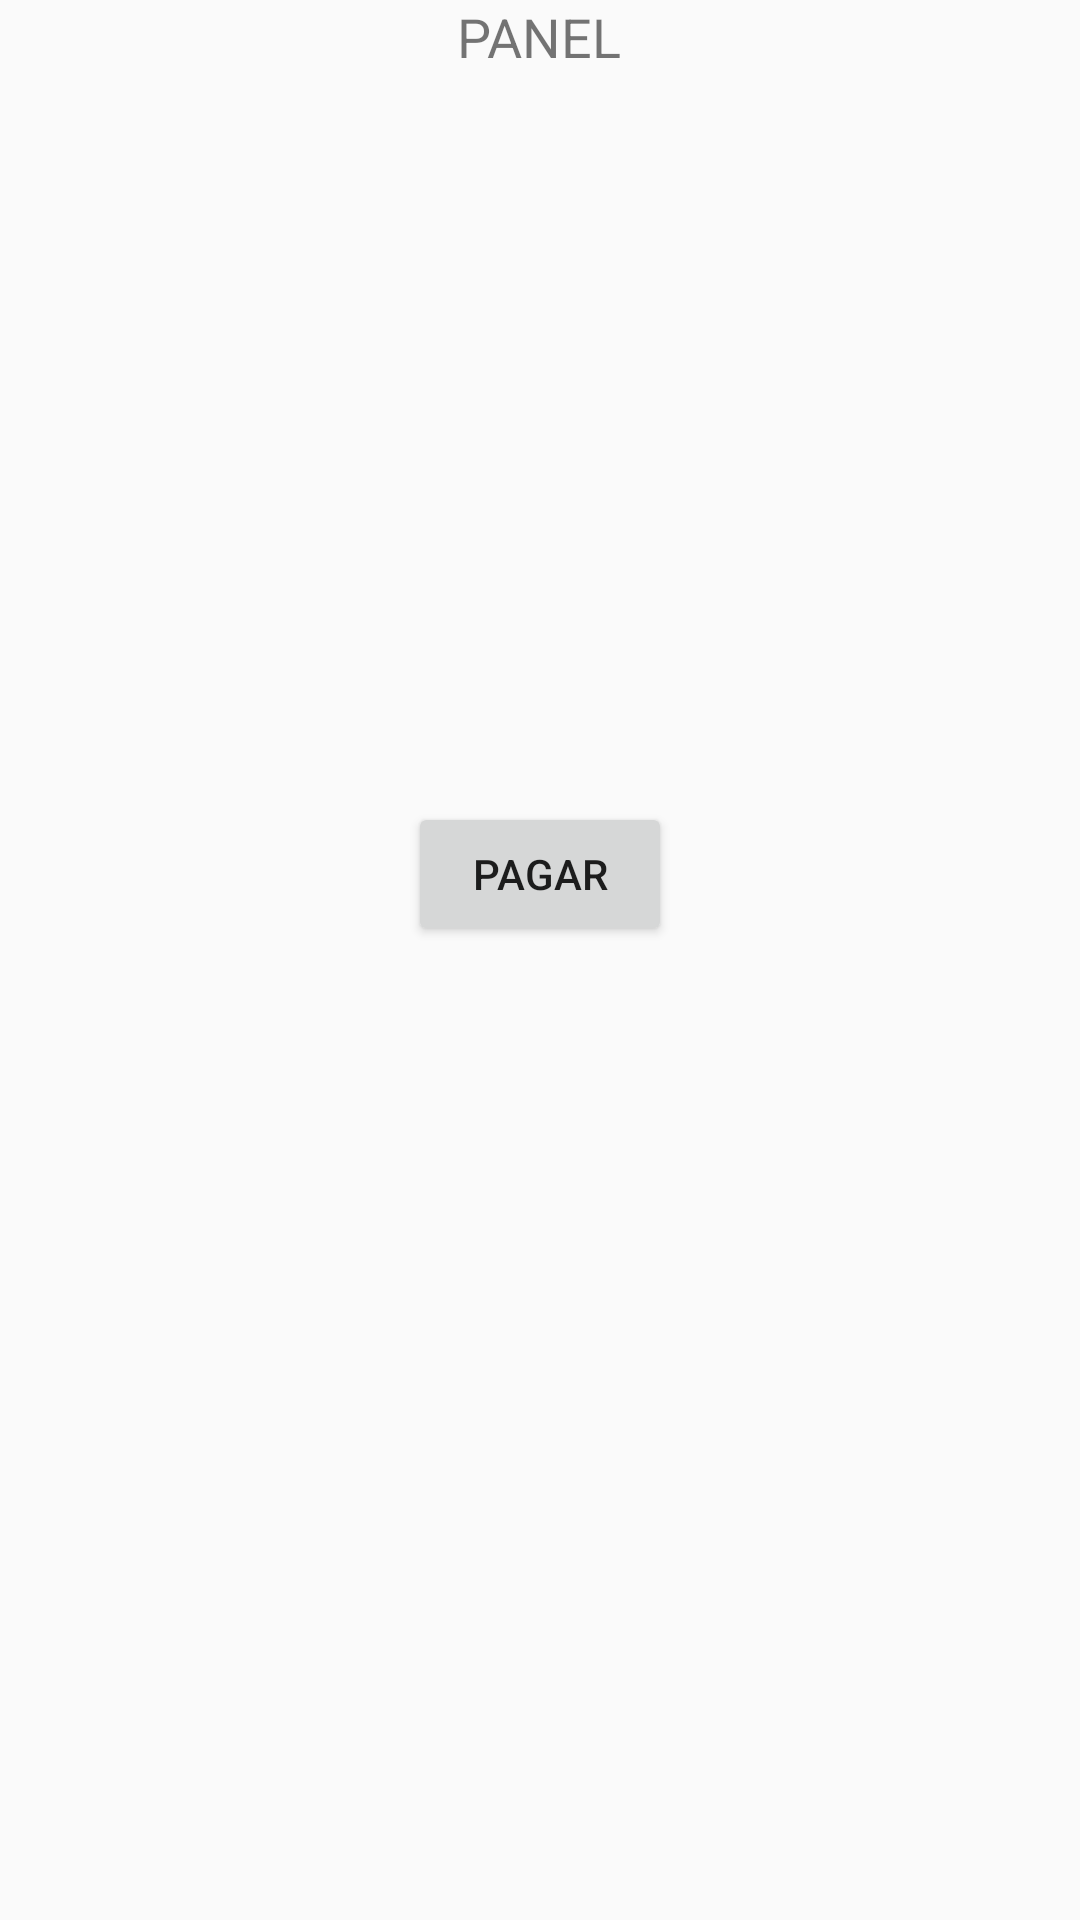

Android layout source for this screen:
<!-- AndroidManifest.xml: application theme AppTheme -->
<!-- res/layout/activity_panel.xml -->
<RelativeLayout
    xmlns:android="http://schemas.android.com/apk/res/android"
    xmlns:app="http://schemas.android.com/apk/res-auto"
    android:id="@+id/scroll"
    android:layout_width="fill_parent"
    android:layout_height="fill_parent">

    <TextView
        android:id="@+id/tbxSaldo"
        android:layout_width="wrap_content"
        android:layout_height="wrap_content"
        android:layout_alignParentStart="true"
        android:layout_alignParentTop="true"
        android:layout_marginTop="50dp"
        android:text=""
        android:textSize="24sp" />

    <TextView
        android:id="@+id/textView5"
        android:layout_width="wrap_content"
        android:layout_height="wrap_content"
        android:layout_alignParentTop="true"
        android:layout_centerHorizontal="true"
        android:text="PANEL"
        android:textSize="18sp" />

    <Button
        android:id="@+id/btnPagar"
        android:layout_width="wrap_content"
        android:layout_height="wrap_content"
        android:layout_below="@+id/tbxSaldo"
        android:layout_centerHorizontal="true"
        android:layout_marginTop="185dp"
        android:text="Pagar" />

</RelativeLayout>
<!-- resources referenced by this layout -->
<resources>
  <style name="AppTheme" parent="Theme.AppCompat.Light.DarkActionBar">
          
          <item name="colorPrimary">#000000</item>
          <item name="colorPrimaryDark">#000000</item>
          <item name="colorAccent">#000000</item>
      </style>
</resources>
